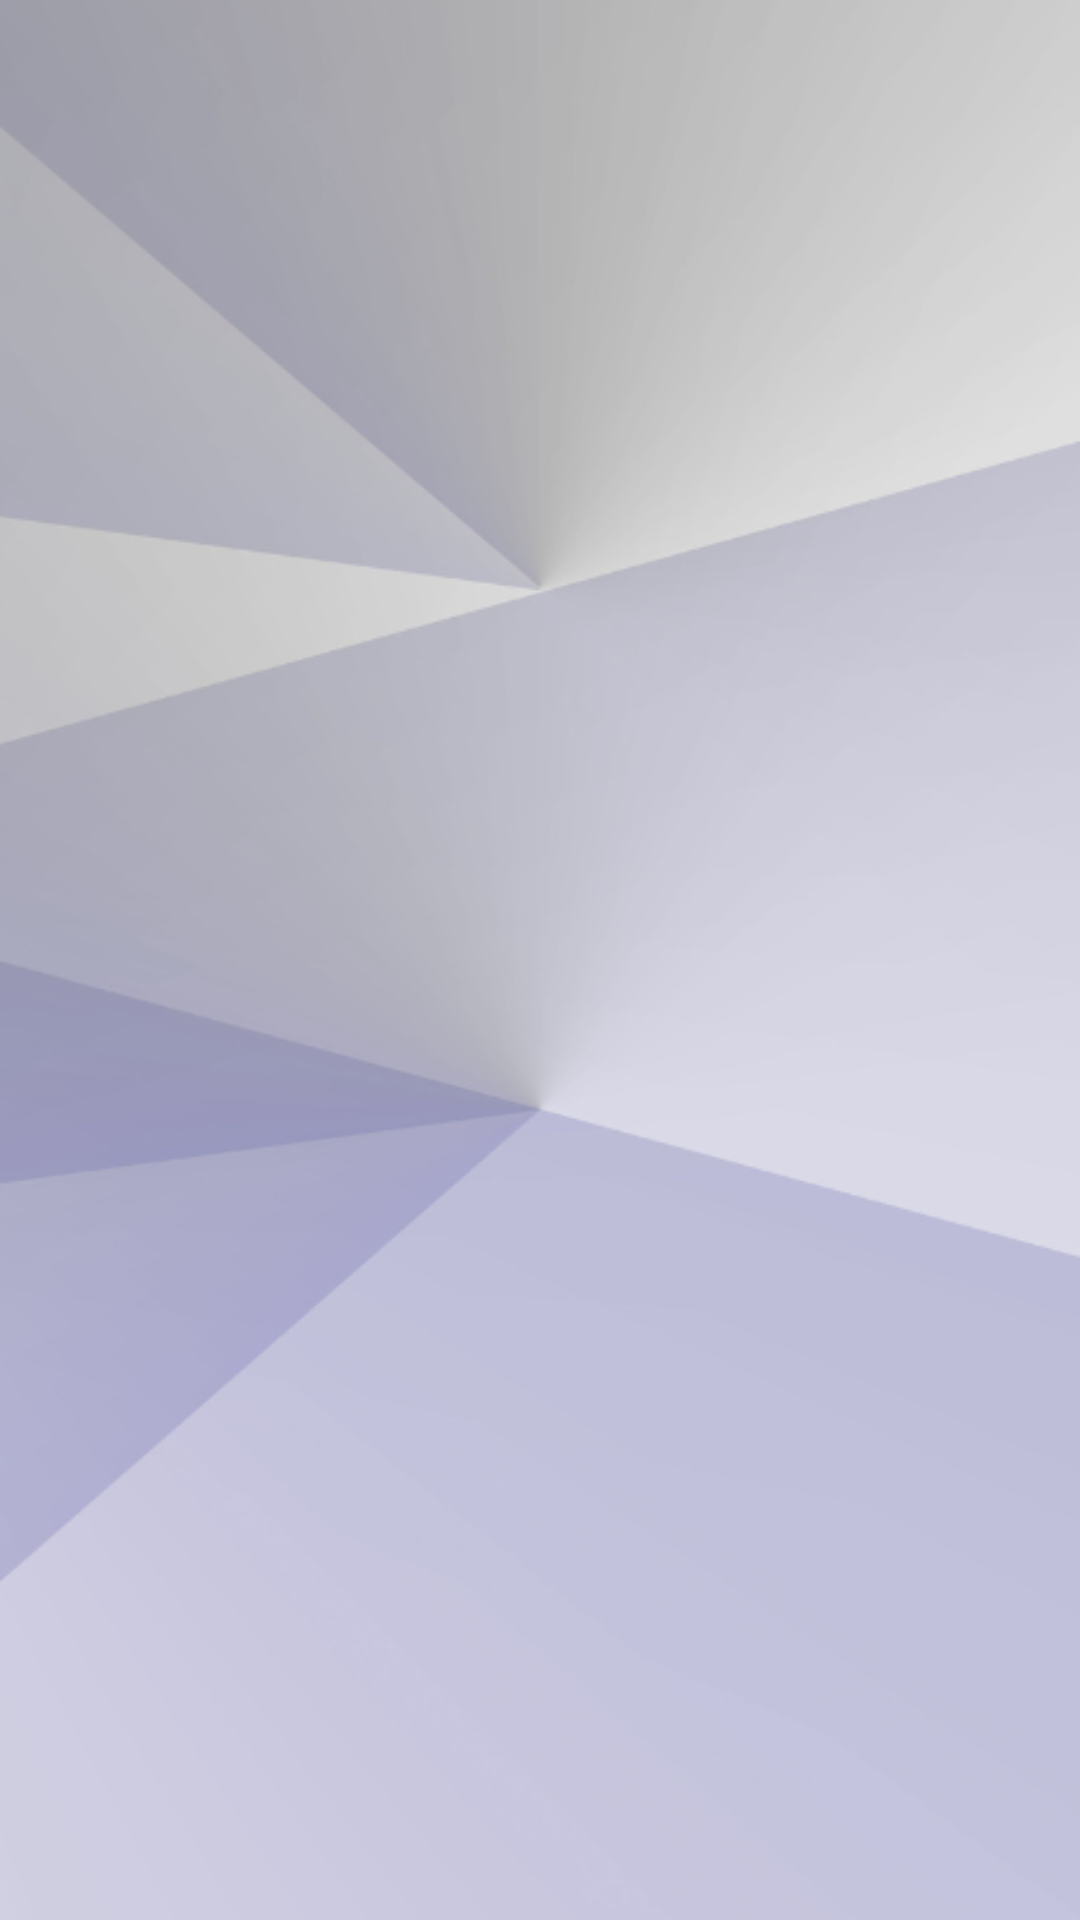

The Android layout XML behind this screen, and the referenced resources:
<!-- AndroidManifest.xml: application theme Theme.QuizBox -->
<!-- res/layout/activity_flashscreen.xml -->
<?xml version="1.0" encoding="utf-8"?>
<androidx.constraintlayout.widget.ConstraintLayout xmlns:android="http://schemas.android.com/apk/res/android"
    xmlns:app="http://schemas.android.com/apk/res-auto"
    xmlns:tools="http://schemas.android.com/tools"
    android:layout_width="match_parent"
    android:layout_height="match_parent"
    android:background="@drawable/albg"
    tools:context=".flashscreen">

    <ImageView
        android:id="@+id/icon"
        android:layout_width="180dp"
        android:layout_height="142dp"
        android:layout_marginStart="24dp"
        android:layout_marginTop="256dp"
        android:layout_marginEnd="24dp"
        android:layout_marginBottom="256dp"
        app:layout_constraintBottom_toBottomOf="parent"
        app:layout_constraintEnd_toEndOf="parent"
        app:layout_constraintHorizontal_bias="0.497"
        app:layout_constraintStart_toStartOf="parent"
        app:layout_constraintTop_toTopOf="parent"
        app:layout_constraintVertical_bias="0.376"
        app:srcCompat="@drawable/an" />
</androidx.constraintlayout.widget.ConstraintLayout>
<!-- resources referenced by this layout -->
<resources>
  <!-- drawable albg: png bitmap (drawable, 95563 bytes) -->
  <style name="Theme.QuizBox" parent="Theme.MaterialComponents.DayNight.DarkActionBar">
          
          <item name="colorPrimary">@color/purple_500</item>
          <item name="colorPrimaryVariant">@color/purple_700</item>
          <item name="colorOnPrimary">@color/white</item>
          
          <item name="colorSecondary">@color/teal_200</item>
          <item name="colorSecondaryVariant">@color/teal_700</item>
          <item name="colorOnSecondary">@color/black</item>
          
          <item name="android:statusBarColor">?attr/colorPrimaryVariant</item>
          
      </style>
  <!-- not gathered from this repository: default colours our renderer supplied (Android Studio template values) -->
  <color name="purple_500">#FF6200EE</color>
  <color name="purple_700">#FF3700B3</color>
  <color name="teal_200">#FF03DAC5</color>
  <color name="teal_700">#FF018786</color>
  <color name="black">#FF000000</color>
  <color name="white">#FFFFFFFF</color>
</resources>
